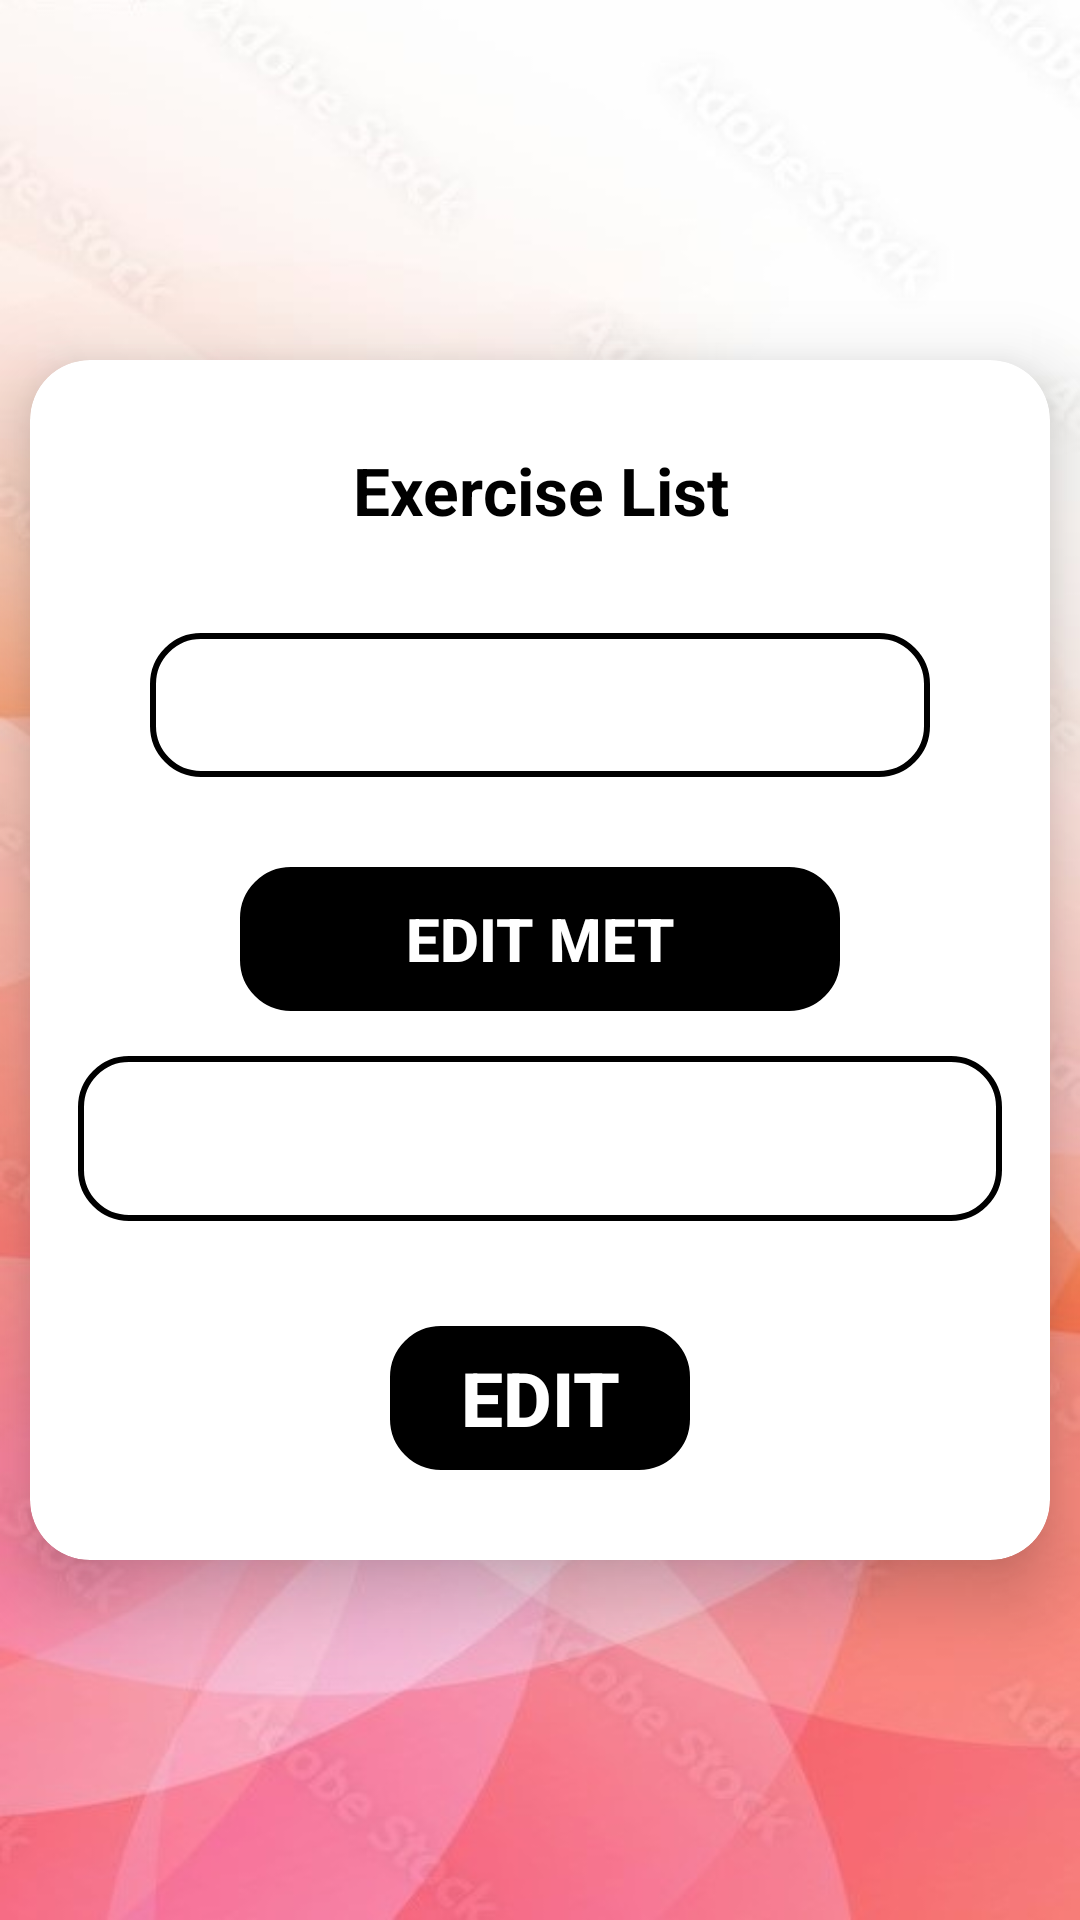

Android layout source for this screen:
<!-- AndroidManifest.xml: application theme AppTheme.NoActionBar -->
<!-- res/layout/activity_editexercise.xml -->
<?xml version="1.0" encoding="utf-8"?>
<RelativeLayout xmlns:android="http://schemas.android.com/apk/res/android"
    xmlns:app="http://schemas.android.com/apk/res-auto"
    xmlns:tools="http://schemas.android.com/tools"
    android:layout_width="match_parent"
    android:layout_height="match_parent"
    android:background="@drawable/bg3"
    tools:ignore="HardCodedText"
    tools:context=".editexercise">
    
    <androidx.cardview.widget.CardView
        android:layout_width="360dp"
        android:layout_height="400dp"
        android:layout_margin="10dp"
        app:cardCornerRadius="20dp"
        app:cardBackgroundColor="@color/white"
        android:layout_centerVertical="true"
        android:layout_centerHorizontal="true"
        app:cardElevation="15dp">

        <LinearLayout
            android:layout_width="match_parent"
            android:layout_height="wrap_content"
            android:orientation="vertical"
            android:gravity="center"
            android:padding="16dp">
            <TextView
                android:layout_width="match_parent"
                android:layout_height="55dp"
                android:text="Exercise List"
                android:gravity="center"
                android:textStyle="bold"
                android:textSize="22sp"
                android:textColor="@color/black" />

            <Spinner
                android:id="@+id/deptSpinner"
                android:layout_width="260dp"
                android:layout_height="48dp"
                android:layout_marginTop="20dp"
                android:background="@drawable/border">

            </Spinner>

            <Button
                android:id="@+id/btnedit"
                android:layout_width="200dp"
                android:layout_height="wrap_content"
                android:layout_marginTop="30dp"
                android:background="@drawable/border"
                android:text="EDIT MET"
                android:textColor="@color/white"
                android:backgroundTint="@color/black"
                android:gravity="center"
                android:layout_gravity="center"
                android:textStyle="bold"
                android:textSize="20dp"
                tools:ignore="HardcodedText,SpUsage" />
            <EditText
                android:id="@+id/edtDept"
                android:layout_width="match_parent"
                android:layout_height="55dp"
                android:gravity="center"
                android:textStyle="bold"
                android:textSize="20sp"
                android:layout_marginTop="15dp"
                android:background="@drawable/border"
                android:textColor="@color/black" />

            <Button
                android:id="@+id/btndedit"
                android:layout_width="100dp"
                android:layout_height="wrap_content"
                android:layout_marginTop="35dp"
                android:backgroundTint="@color/black"
                android:background="@drawable/border"
                android:text="Edit"
                android:gravity="center"
                android:textColor="@color/white"
                android:layout_gravity="center"
                android:textStyle="bold"
                android:textSize="25sp"
                />
        </LinearLayout>
    </androidx.cardview.widget.CardView>
</RelativeLayout>
<!-- resources referenced by this layout -->
<resources>
  <color name="black">#FF000000</color>
  <color name="white">#FFFFFFFF</color>
  <!-- drawable bg3: jpg bitmap (drawable, 35409 bytes) -->
  <!-- drawable border (drawable) -->
  <?xml version="1.0" encoding="utf-8"?>
  <shape xmlns:android="http://schemas.android.com/apk/res/android" android:shape="rectangle">
      <stroke
          android:width="2dp"
          android:color="#000000" />
      <corners android:radius="16dp"/>
  </shape>
  <style name="AppTheme.NoActionBar" parent="Theme.AppCompat.Light.DarkActionBar">
          <item name="windowActionBar">false</item>
          <item name="windowNoTitle">true</item>
          <item name="android:windowFullscreen">true</item>
      </style>
</resources>
